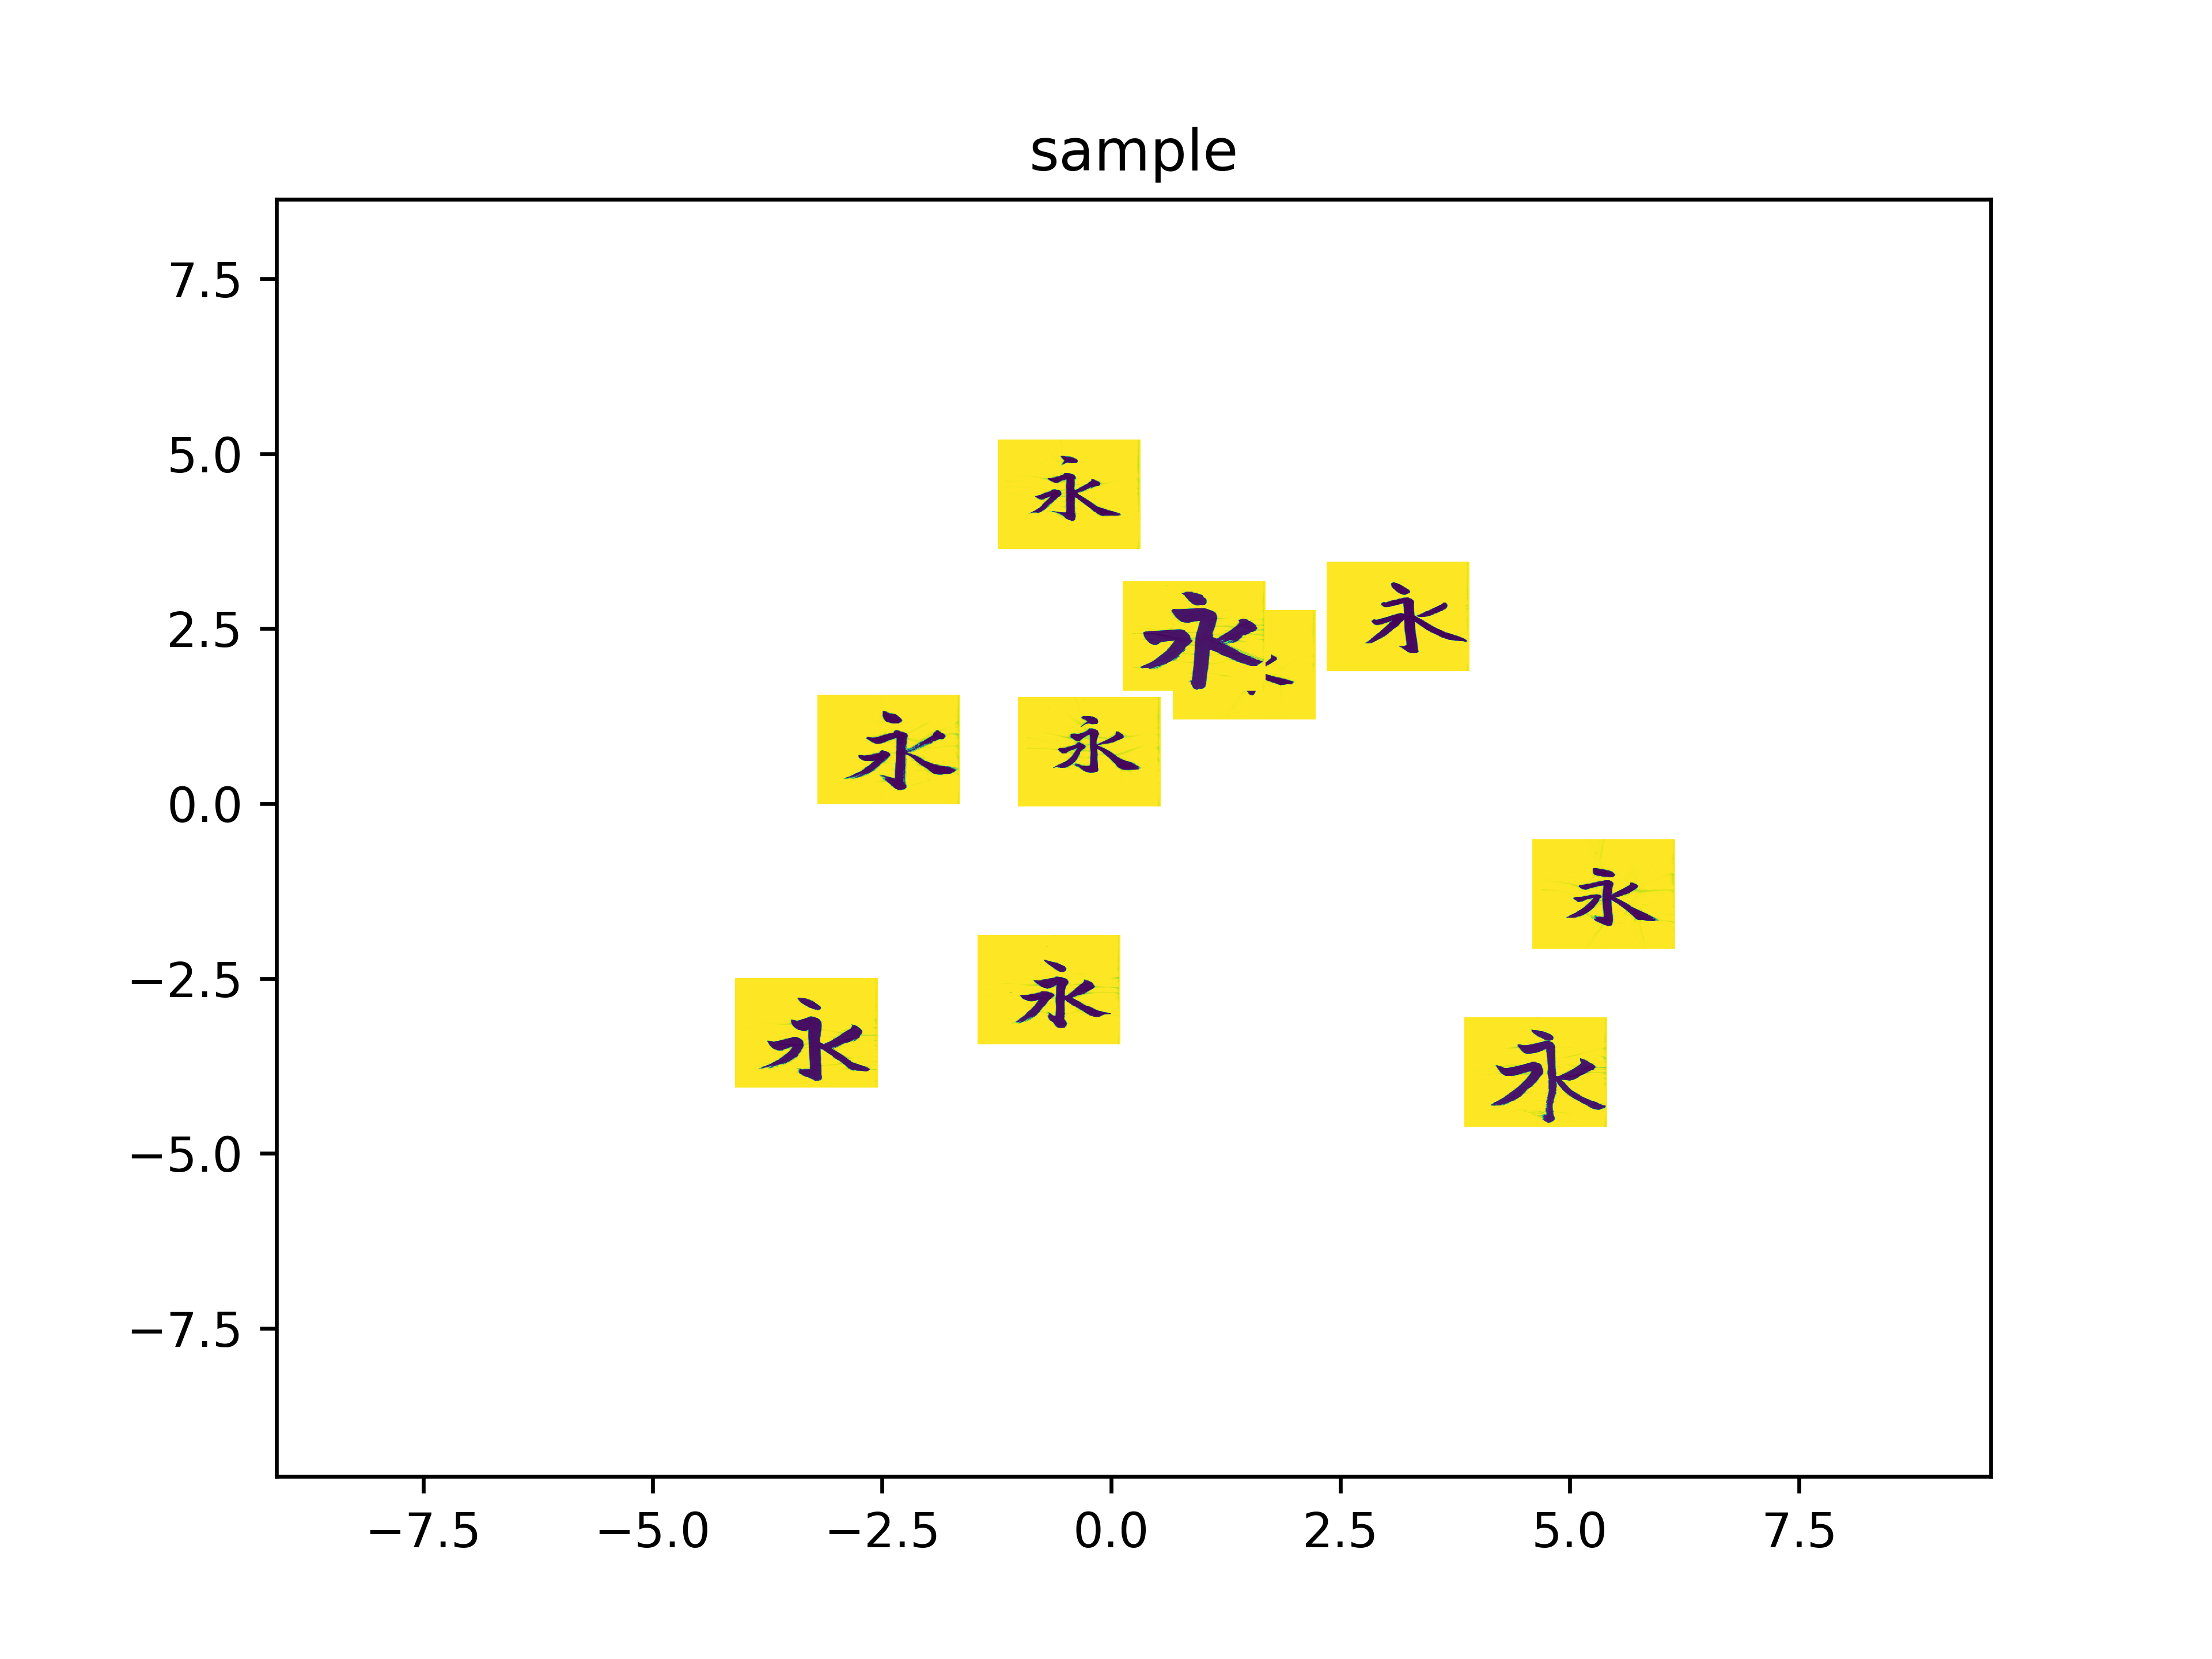

Data behind this chart, as committed beside it:
2.35, 1.89, sample_imgs/a001.png
4.59, -2.08, sample_imgs/a002.png
-3.2, -0.0116, sample_imgs/a003.png
-1.24, 3.64, sample_imgs/a004.png
-1.02, -0.0455, sample_imgs/a005.png
0.672, 1.2, sample_imgs/a006.png
-4.1, -4.06, sample_imgs/a007.png
-1.46, -3.44, sample_imgs/a008.png
0.127, 1.61, sample_imgs/a009.png
3.85, -4.62, sample_imgs/a010.png
